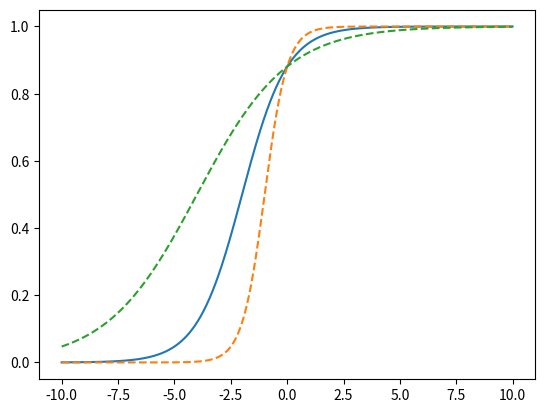
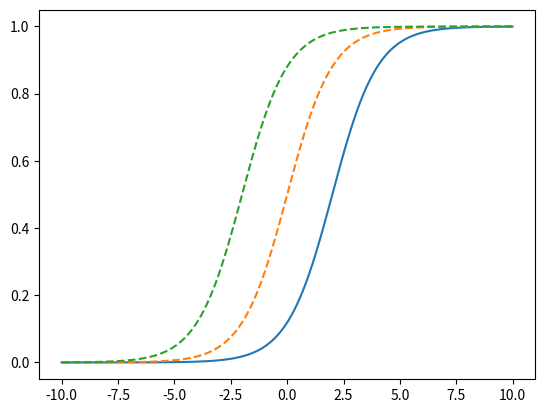

Recreate these plots in Python, in order.
# -*- coding: utf-8 -*-
"""
Created on Sun Apr  9 21:05:50 2023

[redacted]
"""


import numpy as np
import matplotlib.pyplot as plt

x = np.arange(-10,10,0.01)
theta0 = 2
theta1 = 1
# theta1 改变
y = 1/(1+np.exp(-(theta0+theta1*x)))
plt.figure(1)
plt.plot(x,y)
theta1 = 2
y = 1/(1+np.exp(-(theta0+theta1*x)))
plt.plot(x,y,'--')
theta1 = 0.5
y = 1/(1+np.exp(-(theta0+theta1*x)))
plt.plot(x,y,'--')


# theta0 改变
theta1 = 1
theta0 = -2
plt.figure(2)
y = 1/(1+np.exp(-(theta0+theta1*x)))
plt.plot(x,y)
theta0 = 0
y = 1/(1+np.exp(-(theta0+theta1*x)))
plt.plot(x,y,'--')
theta0 = 2
y = 1/(1+np.exp(-(theta0+theta1*x)))
plt.plot(x,y,'--')
